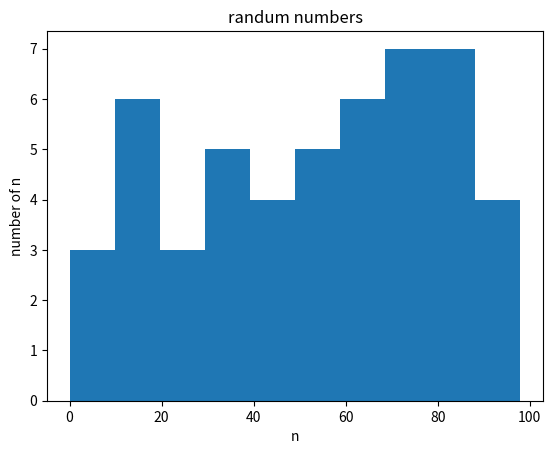

Here is the Python script that generated this plot:
import matplotlib.pyplot as plt
import random

data = []
for i in range(50):
    data.append(random.randint(0,100))
# print(data)

data2 = [random.randint(0,100) for _ in range(50)]
# print(data2)
fig, ax = plt.subplots()
ax.hist(data2)
ax.set_xlabel('n')
ax.set_ylabel('number of n')
ax.set_title('randum numbers')
plt.savefig("myhistogram.png")
plt.show()
